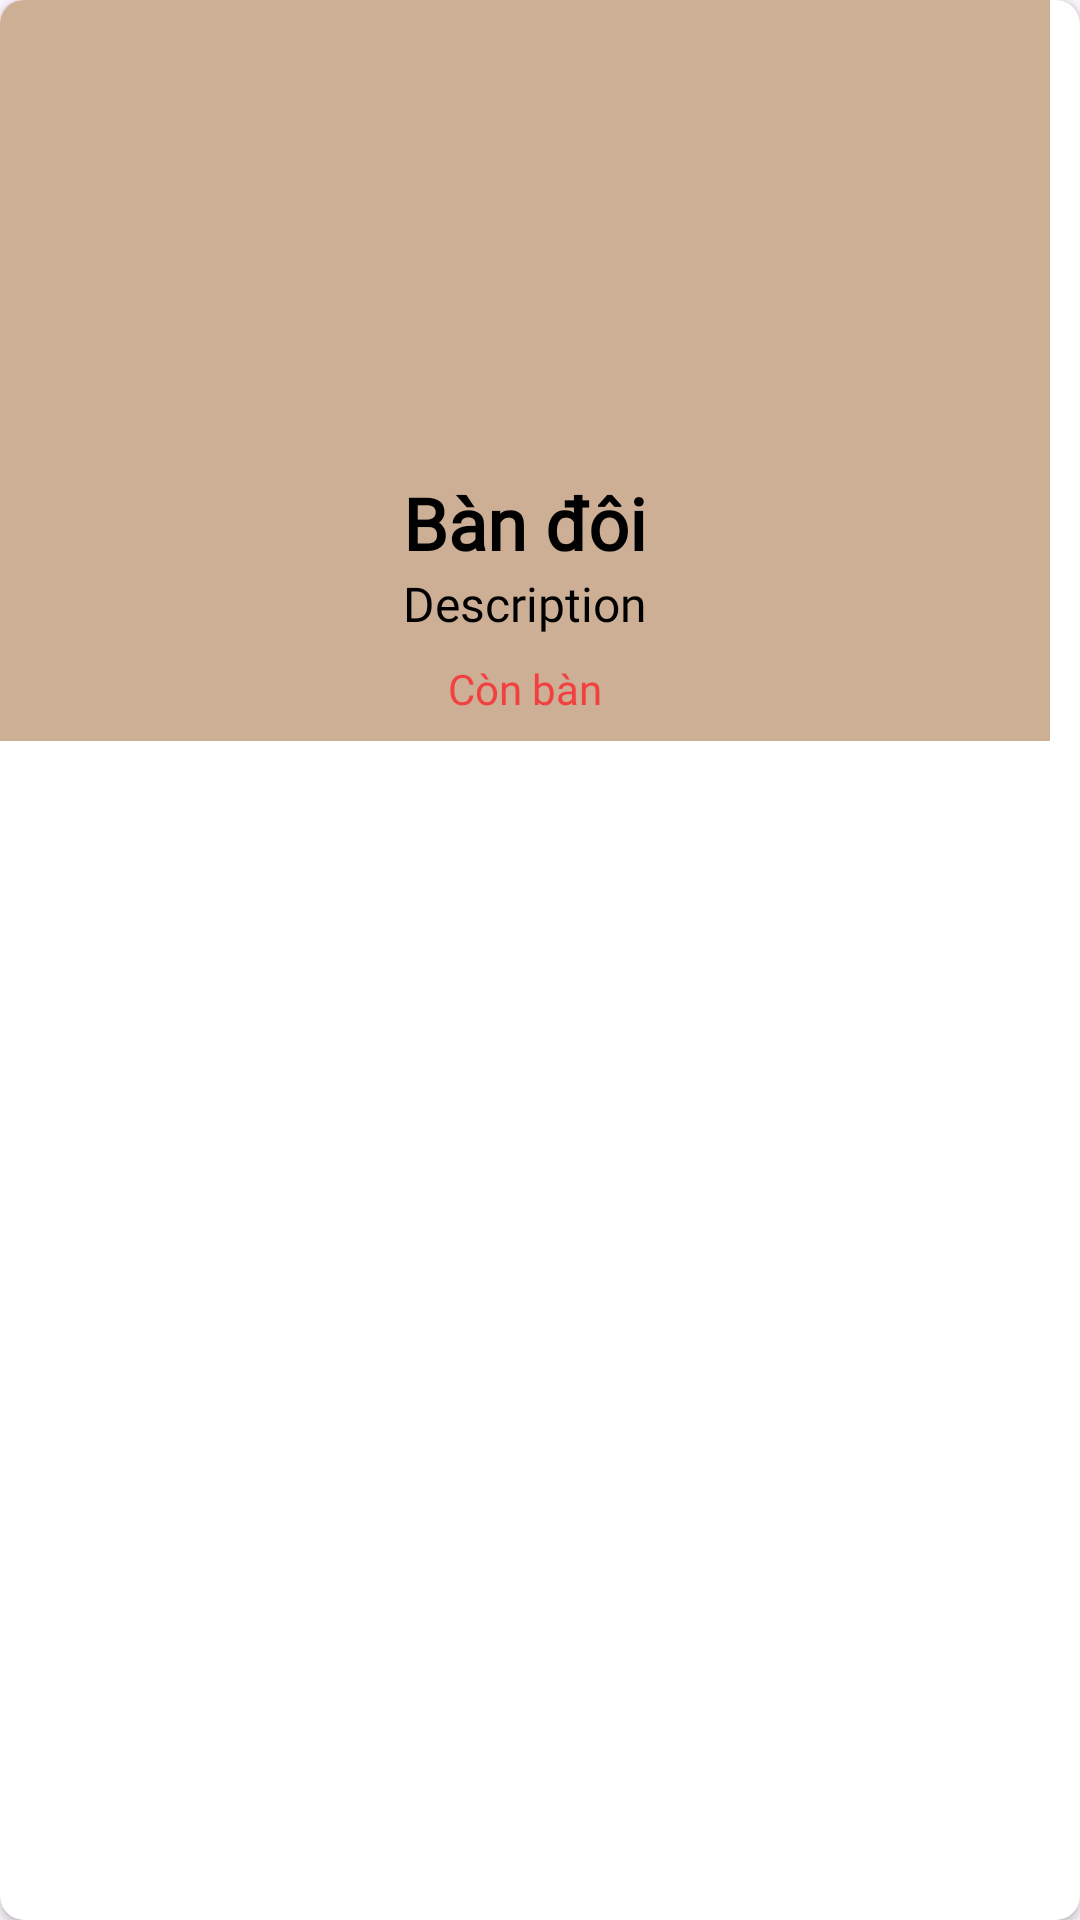

Produce the Android XML layout that renders to this screen, including the resource entries it uses.
<!-- AndroidManifest.xml: application theme Theme.Booking_res -->
<!-- res/layout/fragment_choose_table_item.xml -->
<?xml version="1.0" encoding="utf-8"?>
<androidx.cardview.widget.CardView
    android:id="@+id/cardView"
    xmlns:android="http://schemas.android.com/apk/res/android"
    xmlns:app="http://schemas.android.com/apk/res-auto"
    android:layout_width="350dp"
    android:layout_height="wrap_content"
    android:layout_marginTop="20dp"
    android:layout_gravity="center|top"
    app:cardCornerRadius="8dp"
    >

    <androidx.constraintlayout.widget.ConstraintLayout
        android:layout_width="350dp"
        android:layout_height="wrap_content"
        android:background="@color/brown"
        android:padding="8sp">

        <ImageView
            android:id="@+id/imageViewTable"
            android:layout_width="0dp"
            android:layout_height="150dp"
            android:scaleType="centerCrop"
            android:src="@drawable/table"
            app:layout_constraintEnd_toEndOf="parent"
            app:layout_constraintHorizontal_bias="1.0"
            app:layout_constraintStart_toStartOf="parent"
            app:layout_constraintTop_toTopOf="parent" />

        <TextView
            android:id="@+id/tableName"
            android:layout_width="0dp"
            android:layout_height="wrap_content"
            android:fontFamily="@font/lobster"
            android:gravity="center"
            android:text="Bàn đôi"
            android:textColor="@color/black"
            android:textSize="24sp"
            android:textStyle="bold"
            app:layout_constraintEnd_toEndOf="parent"
            app:layout_constraintStart_toStartOf="parent"
            app:layout_constraintTop_toBottomOf="@id/imageViewTable"
            app:layout_constraintVertical_chainStyle="packed" />

        <TextView
            android:id="@+id/description"
            android:layout_width="0dp"
            android:layout_height="wrap_content"
            android:fontFamily="@font/lobster"
            android:gravity="center"
            android:text="Description"
            android:textColor="@color/black"
            android:textSize="16sp"
            app:layout_constraintEnd_toEndOf="parent"
            app:layout_constraintStart_toStartOf="parent"
            app:layout_constraintTop_toBottomOf="@id/tableName" />

        <TextView
            android:id="@+id/status"
            android:layout_width="0dp"
            android:layout_height="wrap_content"
            android:layout_marginTop="8dp"
            android:fontFamily="@font/lobster"
            android:gravity="center"
            android:text="Còn bàn"
            android:textColor="@color/bottomTabActive"
            android:textSize="14sp"
            app:layout_constraintEnd_toEndOf="parent"
            app:layout_constraintStart_toStartOf="parent"
            app:layout_constraintTop_toBottomOf="@id/description" />

    </androidx.constraintlayout.widget.ConstraintLayout>

</androidx.cardview.widget.CardView>
<!-- resources referenced by this layout -->
<resources>
  <color name="black">#FF000000</color>
  <color name="bottomTabActive">#F24040</color>
  <color name="brown">#CDAF95</color>
  <style name="Theme.Booking_res" parent="Base.Theme.Booking_res" />
  <style name="Base.Theme.Booking_res" parent="Theme.Material3.DayNight.NoActionBar">
          
          
      </style>
</resources>
